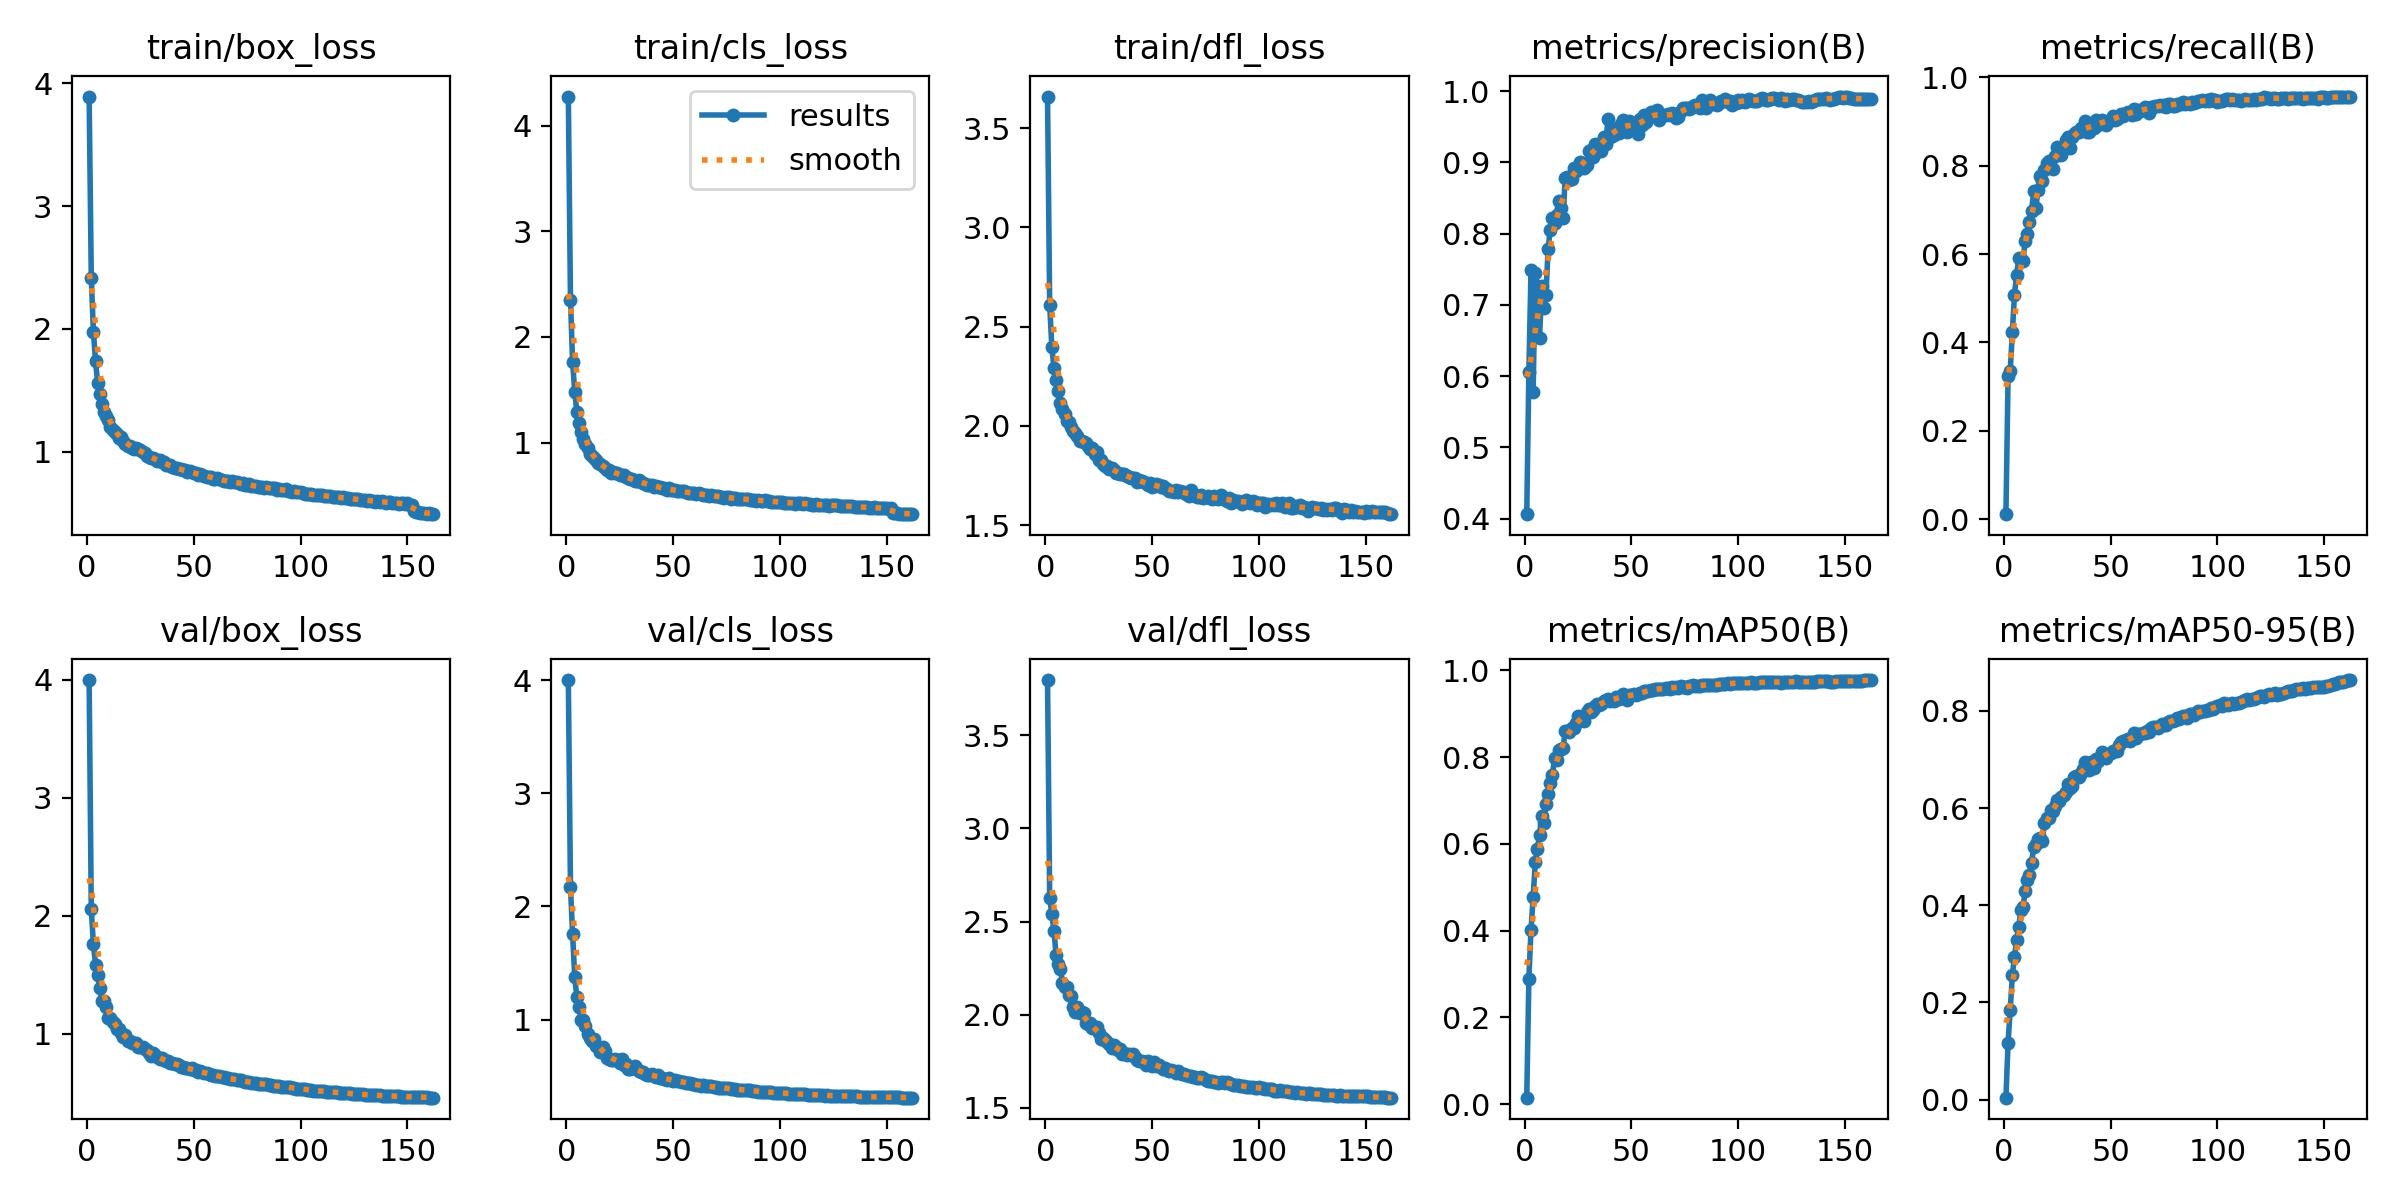

The file beside this chart, header and first rows:
epoch, train/box_loss, train/cls_loss, train/dfl_loss, metrics/precision(B), metrics/recall(B), metrics/mAP50(B), metrics/mAP50-95(B), val/box_loss, val/cls_loss, val/dfl_loss, lr/pg0, lr/pg1, lr/pg2
1, 3.893, 4.276, 3.659, 0.4063, 0.01151, 0.01492, 0.00412, 3.998, 4, 3.796, 0.000331, 0.000331, 0.000331
2, 2.418, 2.35, 2.611, 0.6061, 0.3234, 0.2891, 0.1175, 2.053, 2.169, 2.628, 0.0006598, 0.0006598, 0.0006598
3, 1.976, 1.761, 2.399, 0.7484, 0.3359, 0.402, 0.1842, 1.761, 1.754, 2.541, 0.0009841, 0.0009841, 0.0009841
4, 1.734, 1.481, 2.291, 0.5784, 0.4232, 0.4764, 0.256, 1.583, 1.374, 2.451, 0.0009801, 0.0009801, 0.0009801
5, 1.559, 1.29, 2.233, 0.7451, 0.5082, 0.5591, 0.2941, 1.495, 1.196, 2.322, 0.0009738, 0.0009738, 0.0009738
6, 1.471, 1.181, 2.173, 0.7264, 0.5537, 0.5886, 0.3282, 1.387, 1.109, 2.274, 0.0009677, 0.0009677, 0.0009677
7, 1.386, 1.098, 2.116, 0.6529, 0.5909, 0.6203, 0.3557, 1.281, 0.9962, 2.247, 0.0009617, 0.0009617, 0.0009617
8, 1.327, 1.036, 2.087, 0.7259, 0.5884, 0.6642, 0.3909, 1.28, 0.9967, 2.172, 0.0009553, 0.0009553, 0.0009553
9, 1.291, 0.9904, 2.058, 0.6951, 0.5834, 0.6486, 0.3969, 1.224, 0.9462, 2.149, 0.0009492, 0.0009492, 0.0009492
10, 1.259, 0.949, 2.022, 0.7135, 0.6303, 0.6916, 0.4285, 1.134, 0.872, 2.15, 0.0009429, 0.0009429, 0.0009429
11, 1.203, 0.8932, 2.017, 0.7787, 0.6461, 0.7147, 0.4511, 1.134, 0.8347, 2.105, 0.0009369, 0.0009369, 0.0009369
12, 1.179, 0.8757, 1.995, 0.8055, 0.6722, 0.7404, 0.4618, 1.099, 0.8144, 2.099, 0.0009306, 0.0009306, 0.0009306
13, 1.161, 0.8521, 1.974, 0.8221, 0.6977, 0.7588, 0.4873, 1.079, 0.8285, 2.04, 0.0009243, 0.0009243, 0.0009243
14, 1.142, 0.833, 1.966, 0.815, 0.7427, 0.7975, 0.5203, 1.039, 0.7667, 2.014, 0.000918, 0.000918, 0.000918
15, 1.112, 0.8081, 1.949, 0.8262, 0.704, 0.7941, 0.5254, 1.037, 0.7599, 2.041, 0.0009117, 0.0009117, 0.0009117
16, 1.119, 0.8007, 1.923, 0.8457, 0.7446, 0.8166, 0.5363, 1.006, 0.7173, 2.007, 0.0009054, 0.0009054, 0.0009054
17, 1.084, 0.7788, 1.926, 0.8356, 0.7758, 0.8183, 0.5382, 0.9736, 0.7613, 2.015, 0.0008998, 0.0008998, 0.0008998
18, 1.065, 0.7581, 1.92, 0.8213, 0.7647, 0.8217, 0.5324, 0.9863, 0.7178, 2.007, 0.0008935, 0.0008935, 0.0008935
19, 1.048, 0.744, 1.912, 0.8787, 0.791, 0.859, 0.5685, 0.9375, 0.6591, 1.955, 0.0008872, 0.0008872, 0.0008872
20, 1.049, 0.7402, 1.898, 0.8799, 0.8052, 0.8597, 0.5804, 0.9409, 0.6504, 1.952, 0.000881, 0.000881, 0.000881
21, 1.028, 0.7144, 1.883, 0.8747, 0.8104, 0.8565, 0.5798, 0.9199, 0.6455, 1.955, 0.0008747, 0.0008747, 0.0008747
22, 1.024, 0.7225, 1.887, 0.876, 0.798, 0.8673, 0.596, 0.9217, 0.6414, 1.929, 0.0008693, 0.0008693, 0.0008693
23, 1.031, 0.7086, 1.858, 0.8926, 0.7925, 0.8665, 0.5948, 0.919, 0.6511, 1.933, 0.000863, 0.000863, 0.000863
24, 1.021, 0.7096, 1.866, 0.8876, 0.8215, 0.8772, 0.6042, 0.8901, 0.6404, 1.934, 0.0008568, 0.0008568, 0.0008568
25, 1.017, 0.6982, 1.83, 0.8901, 0.8414, 0.8945, 0.617, 0.8841, 0.614, 1.903, 0.0008506, 0.0008506, 0.0008506
26, 0.9998, 0.6924, 1.827, 0.9008, 0.8342, 0.8901, 0.6153, 0.888, 0.6479, 1.871, 0.0008443, 0.0008443, 0.0008443
27, 0.985, 0.6919, 1.808, 0.8985, 0.8249, 0.8881, 0.6229, 0.8665, 0.6008, 1.876, 0.0008381, 0.0008381, 0.0008381
28, 0.9606, 0.6727, 1.8, 0.8926, 0.8395, 0.8832, 0.6263, 0.8599, 0.6082, 1.866, 0.0008319, 0.0008319, 0.0008319
29, 0.9569, 0.6627, 1.799, 0.896, 0.8591, 0.9047, 0.633, 0.8333, 0.5667, 1.853, 0.0008257, 0.0008257, 0.0008257
30, 0.9471, 0.657, 1.783, 0.9159, 0.8648, 0.9112, 0.65, 0.8129, 0.565, 1.844, 0.0008194, 0.0008194, 0.0008194
31, 0.9473, 0.6513, 1.786, 0.9179, 0.8397, 0.9037, 0.6411, 0.8396, 0.5755, 1.823, 0.0008132, 0.0008132, 0.0008132
32, 0.9379, 0.6406, 1.776, 0.9074, 0.8649, 0.9084, 0.6453, 0.8182, 0.5925, 1.838, 0.0008082, 0.0008082, 0.0008082
33, 0.9265, 0.6335, 1.762, 0.9256, 0.8707, 0.9167, 0.664, 0.8037, 0.5634, 1.829, 0.000802, 0.000802, 0.000802
34, 0.9324, 0.6416, 1.764, 0.9233, 0.8756, 0.9225, 0.6654, 0.7847, 0.5421, 1.813, 0.0007958, 0.0007958, 0.0007958
35, 0.9143, 0.6234, 1.759, 0.9158, 0.8773, 0.9199, 0.6649, 0.793, 0.5328, 1.814, 0.0007896, 0.0007896, 0.0007896
36, 0.9127, 0.6198, 1.758, 0.9155, 0.8846, 0.9215, 0.6714, 0.7776, 0.5341, 1.789, 0.0007834, 0.0007834, 0.0007834
37, 0.8905, 0.6092, 1.756, 0.9359, 0.8879, 0.9295, 0.6798, 0.7649, 0.5189, 1.797, 0.0007772, 0.0007772, 0.0007772
38, 0.8885, 0.6007, 1.746, 0.9255, 0.9005, 0.9319, 0.6941, 0.7673, 0.5094, 1.783, 0.0007711, 0.0007711, 0.0007711
39, 0.888, 0.6019, 1.743, 0.9606, 0.8757, 0.9332, 0.691, 0.7522, 0.5063, 1.791, 0.0007649, 0.0007649, 0.0007649
40, 0.8765, 0.5953, 1.736, 0.9356, 0.8767, 0.9287, 0.6792, 0.7545, 0.5169, 1.785, 0.0007587, 0.0007587, 0.0007587
41, 0.8632, 0.5842, 1.738, 0.9369, 0.8878, 0.931, 0.6956, 0.741, 0.5048, 1.788, 0.0007525, 0.0007525, 0.0007525
42, 0.863, 0.5877, 1.739, 0.9381, 0.8861, 0.9294, 0.6833, 0.7403, 0.4918, 1.772, 0.0007463, 0.0007463, 0.0007463
43, 0.8602, 0.5817, 1.716, 0.9474, 0.9024, 0.9387, 0.7015, 0.7375, 0.5061, 1.757, 0.0007401, 0.0007401, 0.0007401
44, 0.8549, 0.5765, 1.725, 0.9417, 0.8923, 0.9348, 0.6967, 0.719, 0.4874, 1.75, 0.0007339, 0.0007339, 0.0007339
45, 0.848, 0.5688, 1.721, 0.9533, 0.8963, 0.9394, 0.7029, 0.7151, 0.4862, 1.753, 0.0007277, 0.0007277, 0.0007277
46, 0.8476, 0.5666, 1.715, 0.9597, 0.9034, 0.9446, 0.7152, 0.7053, 0.4742, 1.744, 0.0007216, 0.0007216, 0.0007216
47, 0.8304, 0.5527, 1.714, 0.9504, 0.8999, 0.9404, 0.7106, 0.7062, 0.4676, 1.732, 0.0007154, 0.0007154, 0.0007154
48, 0.8413, 0.5662, 1.703, 0.9426, 0.8927, 0.9308, 0.702, 0.6971, 0.4865, 1.754, 0.0007092, 0.0007092, 0.0007092
49, 0.8307, 0.5538, 1.712, 0.9577, 0.8995, 0.944, 0.7111, 0.708, 0.4638, 1.738, 0.000703, 0.000703, 0.000703
50, 0.8244, 0.5529, 1.692, 0.9571, 0.9043, 0.9424, 0.7143, 0.6936, 0.4566, 1.726, 0.0006987, 0.0006987, 0.0006987
51, 0.8249, 0.5493, 1.697, 0.9496, 0.9122, 0.945, 0.718, 0.6898, 0.4627, 1.747, 0.0006926, 0.0006926, 0.0006926
52, 0.8118, 0.5397, 1.705, 0.9513, 0.904, 0.9419, 0.7179, 0.6783, 0.46, 1.723, 0.0006864, 0.0006864, 0.0006864
53, 0.8134, 0.5402, 1.7, 0.9395, 0.9049, 0.9452, 0.7183, 0.6807, 0.453, 1.728, 0.0006802, 0.0006802, 0.0006802
54, 0.8108, 0.5405, 1.691, 0.9609, 0.9113, 0.9483, 0.7293, 0.6758, 0.4489, 1.718, 0.0006741, 0.0006741, 0.0006741
55, 0.8031, 0.5375, 1.696, 0.9517, 0.9179, 0.9472, 0.7353, 0.6675, 0.4463, 1.711, 0.000668, 0.000668, 0.000668
56, 0.7965, 0.5301, 1.686, 0.967, 0.9131, 0.9528, 0.7388, 0.6644, 0.4431, 1.712, 0.0006618, 0.0006618, 0.0006618
57, 0.7969, 0.527, 1.684, 0.9571, 0.9183, 0.9513, 0.7395, 0.6608, 0.4356, 1.706, 0.0006557, 0.0006557, 0.0006557
58, 0.7961, 0.5265, 1.671, 0.9616, 0.9205, 0.9528, 0.7414, 0.6534, 0.4352, 1.699, 0.0006495, 0.0006495, 0.0006495
59, 0.7781, 0.5192, 1.671, 0.97, 0.9198, 0.9552, 0.7372, 0.6514, 0.4345, 1.702, 0.0006433, 0.0006433, 0.0006433
60, 0.7795, 0.5212, 1.667, 0.9687, 0.9158, 0.9539, 0.7434, 0.6432, 0.4275, 1.697, 0.0006372, 0.0006372, 0.0006372
... 102 more rows
